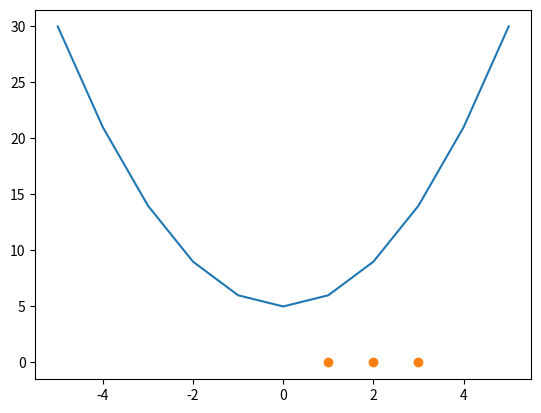

This chart was generated by the following Python code:
import matplotlib.pyplot as plt
import numpy as np

def calcFunction(x):
    return pow(x,2)+5

points = 5
min = points*-1
max = points+1

xpoints = np.arange(min, max)
ypoints = np.array([])

for num in np.sort(xpoints):
    newValue = calcFunction(num)
    ypoints = np.append(ypoints, newValue)
    
    print(f"x=>{num}, y=>{newValue}")


plt.plot(xpoints, ypoints)

zerosX = np.array([1, 2, 3])
zerosY = np.array([0, 0, 0])

plt.plot(zerosX, zerosY, 'o')

plt.show()
